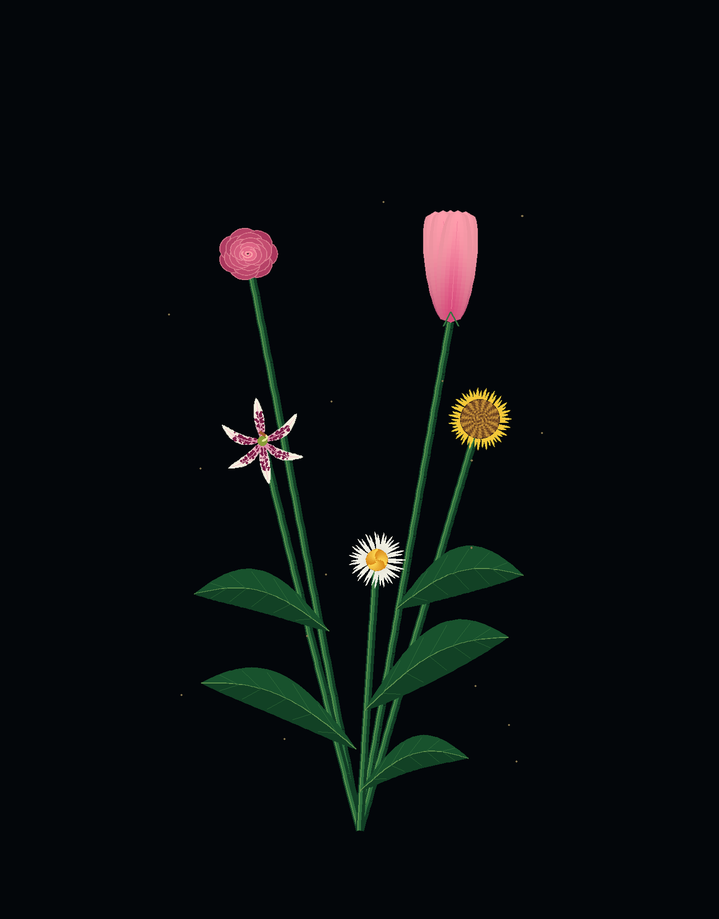

Source code (Python):
import argparse
import math
from functools import lru_cache
from pathlib import Path

import numpy as np
from PIL import Image, ImageDraw

TAU = 2 * math.pi
BACKGROUND = (3, 6, 10)
KINDS = ('tulip', 'rose', 'lily', 'daisy', 'sunflower')


def ease(x):
    x = max(0.0, min(1.0, float(x)))
    return x*x*(3-2*x)


def blend(a, b, t):
    return tuple(int(x*(1-t)+y*t) for x,y in zip(a,b))


class Brush:
    """Draw in a fixed design coordinate system, with antialiasing."""
    def __init__(self, image, design_size):
        self.image = image
        self.d = ImageDraw.Draw(image)
        self.scale = image.width / design_size

    def pts(self, points):
        s = self.scale
        return [(float(x)*s, float(y)*s) for x,y in points]

    def polygon(self, points, color):
        self.d.polygon(self.pts(points), fill=color)

    def line(self, points, color, width=1):
        self.d.line(self.pts(points), fill=color,
                    width=max(1, round(width*self.scale)), joint='curve')

    def ellipse(self, box, color):
        self.d.ellipse(tuple(float(v)*self.scale for v in box), fill=color)

    def dot(self, x,y,r,color):
        self.ellipse((x-r,y-r,x+r,y+r),color)


def petal(b, center, angle, length, width, base, tip,
          curl=0, pointiness=.7, speckles=False, seed=1):
    """A curved parametric petal with a shaded pink/gold center."""
    cx,cy = center
    ca,sa = math.cos(angle),math.sin(angle)
    def xy(u,v):
        radius = length*u
        half = width*max(0,math.sin(math.pi*u))**pointiness
        side = half*v + curl*math.sin(math.pi*u)
        return cx+radius*ca-side*sa, cy+radius*sa+side*ca
    for j in range(26):
        u0,u1 = j/26,(j+1)/26
        for k in range(8):
            v0,v1 = -1+k/4,-1+(k+1)/4
            u,v = (u0+u1)/2,(v0+v1)/2
            tint = ease(u*.95+abs(v)*.4)
            color = blend(base,tip,tint)
            shade = .91+.09*math.cos(v*math.pi/2)
            color = tuple(round(c*shade) for c in color)
            b.polygon([xy(u0,v0),xy(u1,v0),xy(u1,v1),xy(u0,v1)],color)
    if speckles:
        rng = np.random.default_rng(seed)
        for _ in range(47):
            u,v = rng.uniform(.16,.68),rng.uniform(-.75,.75)
            x,y = xy(u,v)
            b.dot(x,y,rng.uniform(.55,1.15),(125,28,72))
    b.line([xy(u,0) for u in np.linspace(.12,.90,24)],blend(base,tip,.65),.65)


@lru_cache(maxsize=300)
def flower_sprite(kind, step):
    """Cache bloom stages so repeated screen frames render quickly."""
    opening = step/48
    image = Image.new('RGBA',(480,480),(0,0,0,0))
    b = Brush(image,320)
    cx,cy = 160,160
    if kind == 'lily':
        for k in [0,2,4,1,3,5]:
            a = -1.72+k*TAU/6
            petal(b,(cx,cy),a,122*(.38+.62*opening),
                  41*(.12+.88*opening),(213,91,146),(255,250,231),
                  curl=7*math.sin(k),speckles=True,seed=100+k)
        b.dot(cx,cy,5,(136,157,54))
        for k in range(6):
            a=-1.8+k*TAU/6
            u=np.linspace(0,1,25)
            xx=cx+math.cos(a)*53*opening*u+5*np.sin(math.pi*u)
            yy=cy+math.sin(a)*53*opening*u-8*u
            b.line(zip(xx,yy),(231,231,157),1.8)
            b.line([(xx[-1]-3,yy[-1]-2),(xx[-1]+3,yy[-1]+2)],(165,91,44),3.5)
    elif kind in ('daisy','sunflower'):
        count = 19 if kind=='daisy' else 23
        for layer in range(2):
            for k in range(count):
                a = k*TAU/count+layer*.12
                sunflower=kind=='sunflower'
                base=(231,148,27) if sunflower else (204,205,191)
                tip=(255,213,62) if sunflower else (255,253,241)
                petal(b,(cx,cy),a,(111-layer*10)*(.34+.66*opening),
                      (13 if sunflower else 10)*(.15+.85*opening),
                      base,tip,curl=2*math.sin(k),pointiness=.65)
        radius=(43 if kind=='sunflower' else 26)*(.55+.45*opening)
        b.dot(cx,cy,radius,(70,44,28) if kind=='sunflower' else (198,123,26))
        # A phyllotactic seed arrangement, using the golden angle.
        count=320 if kind=='sunflower' else 130
        for k in range(count):
            r=radius*.96*math.sqrt((k+.5)/count)
            a=k*math.pi*(3-math.sqrt(5))
            color=blend((94,54,29),(211,157,61),.5+.4*math.sin(k*1.7))
            if kind=='daisy': color=blend((220,142,28),(255,221,88),(k%7)/7)
            b.dot(cx+r*math.cos(a),cy+r*math.sin(a),1.3,color)
    elif kind == 'tulip':
        # Overlapping upright cup petals, opening outward at their tips.
        for index in [0,1,2,3,4]:
            offset=[0,-.7,.7,-.34,.34][index]
            angle=-math.pi/2+offset*(.2+.8*opening)
            petal(b,(cx,230),angle,142,
                  (38 if index<3 else 37)*(.58+.42*opening),
                  (173,43,98) if index<3 else (214,71,122),
                  (255,158,173),curl=offset*18*opening,pointiness=.29)
        b.line([(cx-9,235),(cx,217),(cx+10,235)],(53,118,65),2)
    elif kind == 'rose':
        # Overlapping cupped petals arranged in concentric whorls.
        for ring,count in [(0,7),(1,6),(2,5),(3,4),(4,3)]:
            radius=(101-ring*18)*(.37+.63*opening)
            for k in range(count):
                a=k*TAU/count+ring*.68
                span=TAU/count*.95
                # Oval lobes extend from the center to a scalloped outer edge.
                pts=[]
                for u in np.linspace(0,1,40):
                    theta=a-span+2*span*u
                    r=radius*(.53+.47*math.sin(math.pi*u)**.55)
                    pts.append((cx+r*math.cos(theta),cy+r*math.sin(theta)*.9))
                pts.extend([(cx+radius*.16*math.cos(a+.5),cy+radius*.16*math.sin(a+.5))])
                color=blend((139,27,69),(243,120,150),.30+ring*.12+(k%3)*.06)
                b.polygon(pts,color)
                # Thin highlights define each folded rim.
                rim=[]
                for u in np.linspace(.05,.95,32):
                    theta=a-span+2*span*u
                    r=radius*(.53+.47*math.sin(math.pi*u)**.55)
                    rim.append((cx+r*math.cos(theta),cy+r*math.sin(theta)*.9))
                b.line(rim,blend(color,(255,188,185),.42),1.2)
        spiral=[]
        for a in np.linspace(0,TAU*1.6,90):
            r=1.0+a*1.25*(.5+.5*opening)
            spiral.append((cx+r*math.cos(a),cy+r*math.sin(a)*.8))
        b.line(spiral,(255,163,168),1.6)
    return image


def layout(selection):
    # x, y: flower attachment; size: sprite width; delay: bloom start.
    if selection != 'bouquet':
        return [(selection,350,330,470,0)]
    return [('rose',238,245,250,0),
            ('tulip',439,258,252,.45),
            ('sunflower',468,410,265,1.05),
            ('lily',250,432,300,1.55),
            ('daisy',365,551,240,2.1)]


def render(time, width=700, selection='bouquet'):
    height=round(width*9/7)
    image=Image.new('RGB',(width*2,height*2),BACKGROUND)
    b=Brush(image,700)
    flowers=layout(selection)
    base=(350,821)
    def sway(y,phase=0):
        return 5*math.sin(time*.8+phase)*(821-y)/600
    for i,(kind,x,y,size,delay) in enumerate(flowers):
        # Tulips attach at the base of their cup, below sprite center.
        end_y=y+(70/320*size if kind=='tulip' else 0)
        u=np.linspace(0,1,70)
        xx=base[0]+(x-base[0])*u+sway(y,i*.3)*u*u
        yy=base[1]+(end_y-base[1])*u
        b.line(zip(xx,yy),(17,62,37),8)
        b.line(zip(xx-1,yy),(45,112,62),4)
        b.line(zip(xx-2,yy),(92,147,78),1)
    # Lanceolate leaves with a central vein and diagonal secondary veins.
    for i,(x,y,dx,dy,w) in enumerate([(346,740,-155,-66,22),(355,701,143,-73,27),
                                      (319,622,-135,-37,21),(386,600,127,-34,24),
                                      (350,782,108,-33,17)]):
        u=np.linspace(0,1,50)
        xx=x+dx*u+sway(y)*u
        yy=y+dy*u-21*np.sin(math.pi*u)
        ww=w*np.sin(math.pi*u)**.9
        b.polygon(list(zip(xx,yy-ww))+list(zip(xx[::-1],(yy+ww)[::-1])),(24,82,45))
        b.polygon(list(zip(xx,yy))+list(zip(xx[::-1],(yy+ww)[::-1])),(18,65,37))
        b.line(zip(xx,yy),(96,146,78),1.2)
        for k in [12,20,28,36,43]:
            b.line([(xx[k-6],yy[k-6]),(xx[k],yy[k]-ww[k]*.85)],(48,109,59),.7)
            b.line([(xx[k-6],yy[k-6]),(xx[k],yy[k]+ww[k]*.85)],(42,99,53),.7)
    for i,(kind,x,y,size,delay) in enumerate(flowers):
        bloom=ease((time-delay)/3)
        stage=round(48*bloom)
        sprite=flower_sprite(kind,stage)
        target=max(1,round(size*b.scale))
        sprite=sprite.resize((target,target),Image.Resampling.LANCZOS)
        # Flower and stem tips move together.
        px=round((x+sway(y,i*.3))*b.scale-target/2)
        py=round(y*b.scale-target/2)
        image.paste(sprite,(px,py),sprite)
    # A few floating pollen grains; positions are deterministic.
    rng=np.random.default_rng(27)
    for x,y,phase in rng.uniform([150,190,0],[550,770,TAU],(16,3)):
        yy=190+(y-190-time*6)%580
        b.dot(x+5*math.sin(time*.6+phase),yy,.8,(133,116,77))
    return image.resize((width,height),Image.Resampling.LANCZOS)


def main():
    p=argparse.ArgumentParser(description=__doc__,formatter_class=argparse.RawDescriptionHelpFormatter)
    p.add_argument('--flower',choices=('bouquet',)+KINDS,default='bouquet')
    output=p.add_mutually_exclusive_group()
    output.add_argument('--save',type=Path,help='Export an animated .gif')
    output.add_argument('--still',type=Path,help='Export an open-flower .png')
    p.add_argument('--width',type=int,default=700)
    p.add_argument('--fps',type=int,default=18)
    p.add_argument('--seconds',type=float,default=8)
    args=p.parse_args()
    if args.width<150 or args.fps<1 or args.seconds<=0:
        p.error('Use width >= 150, fps >= 1, and seconds > 0.')
    if args.still:
        render(6.5,args.width,args.flower).save(args.still)
        print(f'Saved {args.still}')
        return
    count=max(2,round(args.fps*args.seconds))
    if args.save:
        if args.save.suffix.lower()!='.gif':
            p.error('--save expects a .gif file name.')
        frames=[]
        for i in range(count):
            frames.append(render(i/args.fps,args.width,args.flower))
            if i%args.fps==0:
                print(f'Rendering {i/args.fps:.0f} / {args.seconds:g} seconds',flush=True)
        frames[0].save(args.save,save_all=True,append_images=frames[1:],
                       duration=round(1000/args.fps),loop=0,optimize=False,disposal=2)
        print(f'Saved {args.save}')
    else:
        import matplotlib.pyplot as plt
        from matplotlib.animation import FuncAnimation
        fig,ax=plt.subplots(figsize=(7,9),facecolor=np.array(BACKGROUND)/255)
        fig.subplots_adjust(0,0,1,1)
        ax.axis('off')
        artist=ax.imshow(render(0,args.width,args.flower))
        def update(i):
            artist.set_data(render(i/args.fps,args.width,args.flower))
            return (artist,)
        animation=FuncAnimation(fig,update,frames=count,interval=1000/args.fps,
                                repeat=True,blit=True,cache_frame_data=False)
        plt.show()


if __name__=='__main__':
    main()
